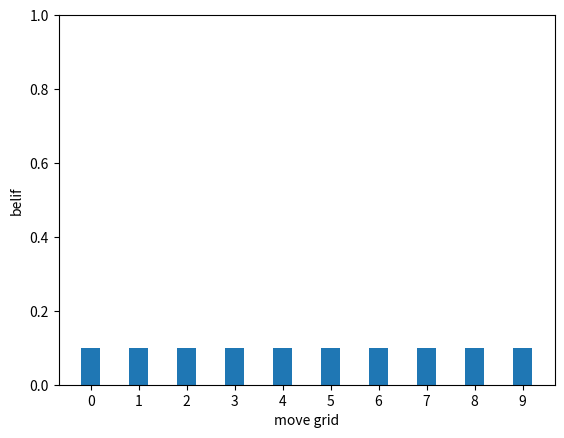

Write the Python code that produced this figure.
import numpy as np
import scipy.linalg as linalg
import matplotlib.pyplot as plt
"""
베이지안 정리이란 두 확률 변수의 사전확률과 사후 확률 사이의 관계를 나타내는 정리 
사전확률[prior probability] P(A)과 우도확률[likelihood probability] P(B|A)를 안다면 사후확률[posterior probability] P(A|B)를 알 수 있다.
사전확률[prior probability] P(A) : 결과가 나타나기 전에 결정되어 있는 A(원인)의 확률
우도확률[likelihood probability] P(B|A) : A(원인)가 발생하였다는 조건하에서 B(결과)가 발생할 확률
사후확률[posterior probability] P(A|B) : B(결과)가 발생하였다는 조건하에서 A(원인)가 발생하였을 확률

"""


"""
필터는 출력으로써 더 정확한 추정값을 얻기 위해 입력의 노이즈(불확실성)을 제거하는 것입니다.
베이지안 필터는 베이지안 통계가 적용된 필터입니다. 로봇은 0에서 9까지의 복도에 존재하고 움직입니다.
복도는 원형 복도 입니다. 9 다음에 0 입니다. 그리고 조명은 1, 3, 7번 위치에만 존재합니다.

"""

# 초기에는 로봇의 위치에 대한 정보가 없습니다. 그래서 로봇은 어느 위치에서나 존재 할 수 있으므로 모든 위치에 같은 확률을 할당합니다. 
grid_map = 10
belief = [0.1, 0.1, 0.1, 0.1, 0.1, 0.1, 0.1, 0.1, 0.1, 0.1]

# 조명의 위치에 따른 확률
light = [0, 1, 0, 1, 0, 0, 0, 1, 0, 0]

# correct step : 센서 데이터를 사용하여 센서 데이터와 환경의 지도에 기반하여 추정된 상태를 수정 하는 단계 / 측정과 관측은 같은 의미
"""
처음에 로봇의 위치에 대한 정보가 없으므로 belief를 모두 같게 설정 하였습니다. belief = [0.1, 0.1, 0.1, 0.1, 0.1, 0.1, 0.1, 0.1, 0.1, 0.1]
로봇이 빛을 감지하면 로봇의 위치에 대한 belief가 다음과 같이 변화 합니다. belief = [0, 0.333, 0, 0.333, 0, 0, 0, 0.333, 0, 0]
왜냐하면 우리는 지도에 조명이 3개 뿐이라는 것을 알고 조명이 1, 3, 7번 위치에 있다는 것을 알기 때문입니다. light = [0, 1, 0, 1, 0, 0, 0, 1, 0, 0]
하지만 로봇은 1, 3, 7번 위치 중 어디에 있는지는 모르고 정확한 정보가 없으므로 모든 조명에 같은 확률로 할당을 합니다. 그래서 belief가 belief = [0, 0.333, 0, 0.333, 0, 0, 0, 0.333, 0, 0]와 같이 된 것입니다.

"""

"""
하지만 correct step 즉 센서를 이용하는 측정 과정은 정확하지 않습니다. 왜냐하면 센서들은 완벽하지 않아 노이즈가 섞인 부정확한 데이터를 주기 때문입니다.
센서들의 감지 거리 및 해상도 분해능 등은 제한적이고 여러 외부 요소(환경)들에 의해 노이즈가 생겨 잘 측정이 안될 수도 있기 때문입니다.
우리는 여기서 우도(likelihood)를 사용합니다. 로봇이 움직였을때 센서가 측정되어 값이 어떻게 들어올 확률
빛이 감지된 위치를 나타내는, 노이즈가 있는 센서 데이터를 받은 후 로봇이 있을 수 있는 위치를 나타내는 벡터 likelihood = [1, 3, 1, 3, 1, 1, 1, 3, 1, 1]

"""
sensor_env = [1,3,1,3,1,1,1,3,1,1]

"""
환경에 대한 지도 envrionment_map
센서 데이터 z (z = 1 : 빛이 감지된 경우 / z = 0 : 빛이 감지되지 않은 경우)
센서 데이터의 정확도 z_prob : 센서가 빛을 감지한 gird에 할당된 값을 hold 합니다. 센서의 정확도가 높을 수록 해당 값이 잘 유지 됩니다. [ex) 해당 그리드 값 3 센서 정확도 90%이면 2.7]
어두운 영역의 grid cells의 값은 (1 - z_prob)이 곱해지게 됩니다. 이는 센서가 완벽하지 않다는 것을 나타내며, 따라서 센서가 어두운 곳에서도 빛을 감지할 수도 있기 때문에 확률값에 0을 할당하지 않습니다.
위의 함수는 환경 지도의 길이만큼 1로 초기화된 list를 만듭니다. 그 후, 각각의 cell을 업데이트 할 때,
지도와 센서의 데이터가 매치되면(센서의 값과 실제 지도에서 빛의 유무의 값을 비교) z_porb 값을 곱하며 매치되지 않으면 (1 - z_prob)를 곱합니다.
    
"""
def likelihood(environment_map, z, z_prob):
    likelihood = [1] * (len(environment_map))
    for index, grid_value in enumerate(environment_map):
        if grid_value == z:
            likelihood[index] *= z_prob
        else:
            likelihood[index] *= (1 - z_prob)
    return likelihood


"""
Normalization(정규화)
위에서 정의한 likelihood 벡터는 확률 분포가 아니기 때문에 확률 분포 함수로  바꿔져야 합니다. 그래서 각 값의 합이 1이 되도록 고정된 scale factor를 곱하여 스케일을 조절해 줘야 합니다.
변환 된 값들의 상대적인 차이는 원래의 값과 동일해야합니다.

normalizer = 1 / (likelihood vector의 모든 원소들의 합)
likelihood 벡터의 각각의 값에 normalizer를 곱합니다
likelihood = [1,3,1,3,1,1,1,3,1,1] 를 정규화한다고 하면, 다음과 같습니다.
모든 원소의 합 : 1+3+1+3+1+1+1+3+1+1 = 16  >> normalizer = 0.0625
따라서, normalized_likelihood = [0.0625,0.1875,0.0625,0.1875,0.0625,0.0625,0.0625,0.1875,0.0625,0.0625]    
"""
def normalize(inputList):
    """ calculate the normalizer, using: (1 / (sum of all elements in list)) """
    normalizer = 1 / float(sum(inputList))
    # multiply each item by the normalizer
    inputListNormalized = [x * normalizer for x in inputList]
    return inputListNormalized

"""
correct step은 현재의 belief를 수정하기 위해 센서의 측정값을 사용합니다. 수학적으로 말해서,
correct step은 현재의 belief를 likelihood function에 곱하는 것으로 구성됩니다.
즉, 각각의 belief를 각각의 likelihood의 원소에 곱하는 것입니다.
우리는 likelihood가 측정값과 환경의 지도를 비교하여 만들어졌다는 것을 알고있습니다.
추가적으로, correct step은 가능한 값들의 합이 1이 되도록 적절한 확률 분포를 만들기 위해 업데이트된 belief를 정규화 합니다.  

"""
def correct_step(likelihood, belief):
    output = []
    # element-wise multiplication (likelihood * belief)
    for i in range(0, len(likelihood)):
        output.append(likelihood[i]*belief[i])
    return normalize(output)


# 바 그래프 설정
x = np.arange(grid_map)
grid = ['0', '1', '2', '3', '4', '5', '6', '7', '8', '9']
plt.bar(x, belief,width=0.4)
plt.xticks(x, grid)

# x, y축 라벨 표시 및 y축 리미트 설정 (왜 1이냐 확률 스케일 상 1이기 때문)
plt.xlabel('move grid')
plt.ylabel('belif')
plt.ylim([0, 1])

# vscode에서 그래프 플롯할때 필수적인 거임
plt.show()


#x = np.array([[1, 2],
#             [3, 4]])
#np.linspace(0, 2, 20)
#np.arange(0, 2, 0.1)
#print('zeros\n', np.zeros(7))
#print('\nzeros(3x2)\n', np.zeros((3, 2)))
#print('\neye\n', np.eye(3))
#print('transpose\n', x.T)
#print('\nNumPy ninverse\n', np.linalg.inv(x))
#print('\nSciPy inverse\n', linalg.inv(x))
